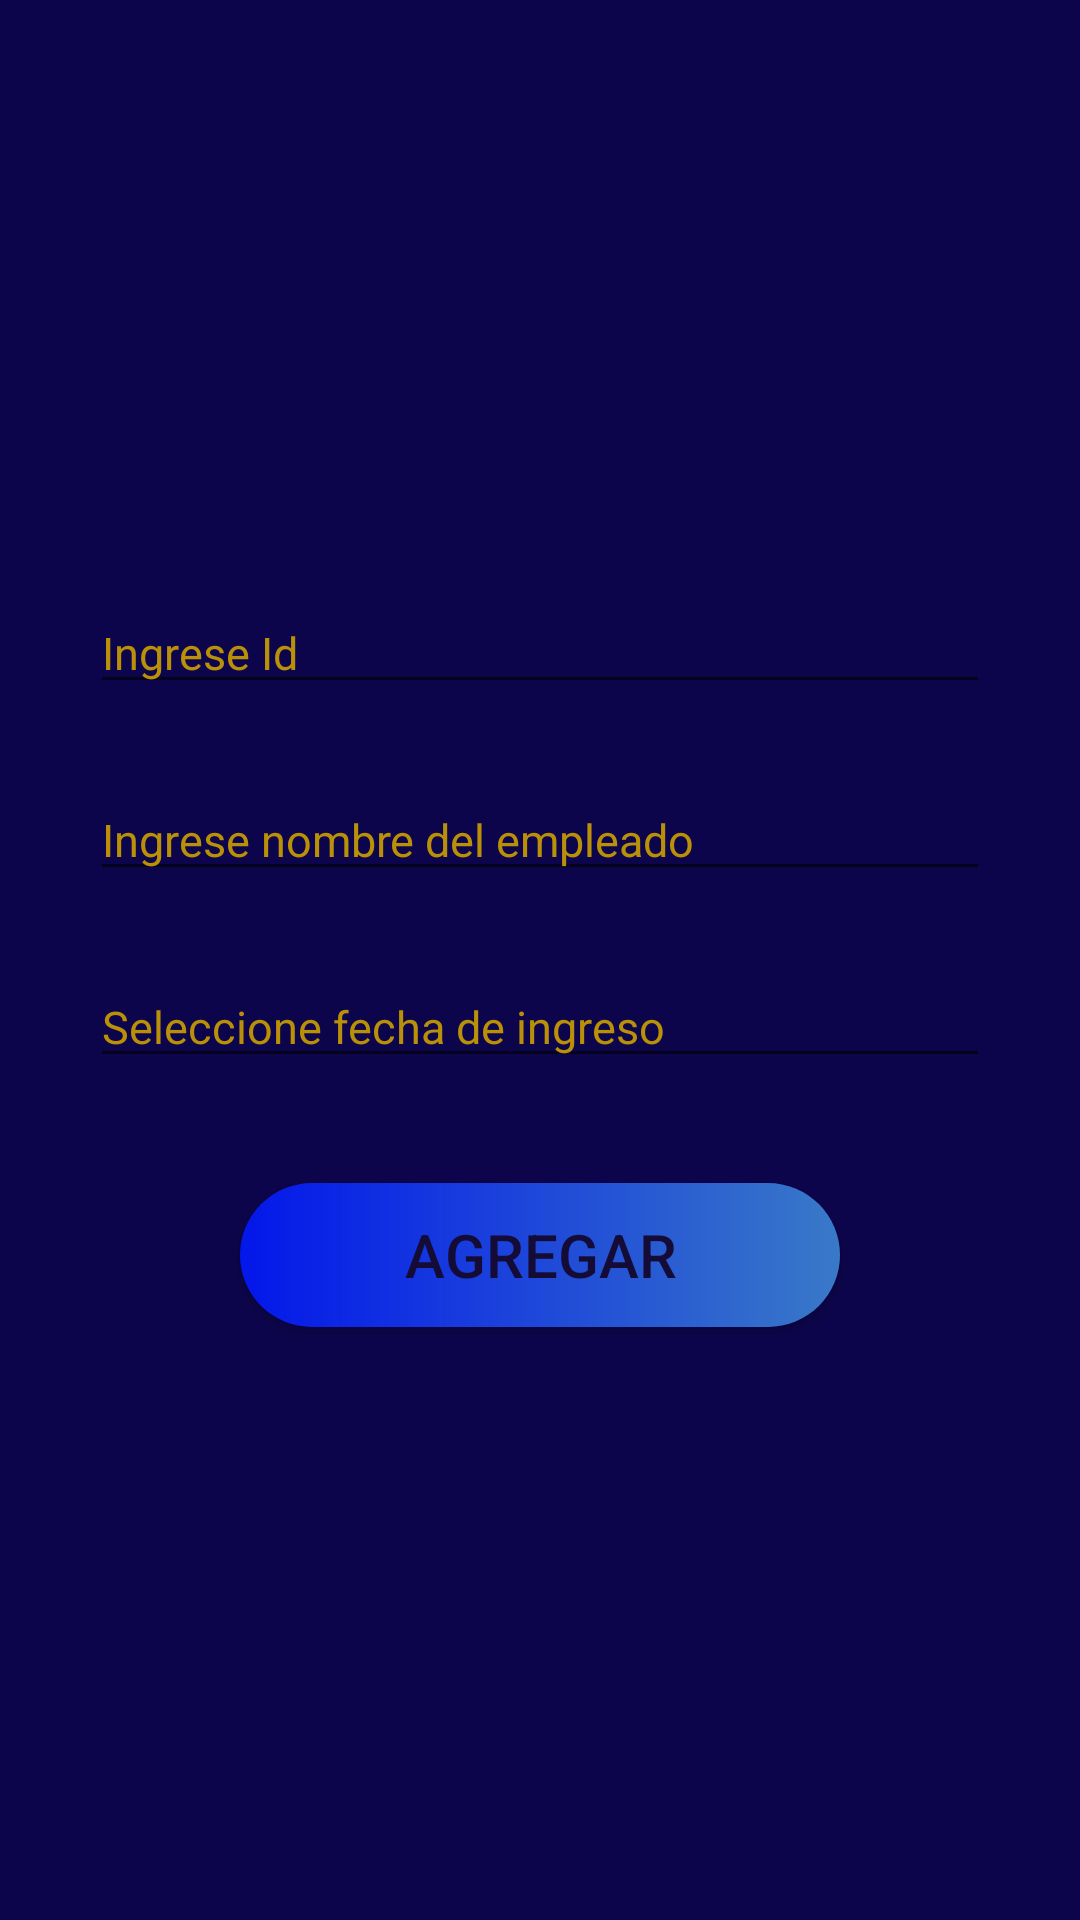

Reconstruct the res/layout file that produces this screen, plus the resources it refers to.
<!-- AndroidManifest.xml: application theme AppTheme -->
<!-- res/layout/activity_agg_empleado.xml -->
<?xml version="1.0" encoding="utf-8"?>
<RelativeLayout xmlns:android="http://schemas.android.com/apk/res/android"
    xmlns:app="http://schemas.android.com/apk/res-auto"
    xmlns:tools="http://schemas.android.com/tools"
    android:layout_width="match_parent"
    android:layout_height="match_parent"
    android:background="#0C054B"
    tools:context=".AggEmpleado"
    style="@style/AppTheme">
    <EditText
        android:layout_width="300dp"
        android:layout_height="wrap_content"
        android:id="@+id/txtIdEm"
        android:inputType="number"
        android:hint="Ingrese Id"
        android:textColorHint="#BB9009"
        android:textColor="#BB9009">
    </EditText>
    <EditText
        android:layout_width="300dp"
        android:layout_height="wrap_content"
        android:id="@+id/txtNombre"
        android:hint="Ingrese nombre del empleado"
        android:textColorHint="#BB9009"
        android:textColor="#BB9009"
        android:layout_marginTop="25dp"
        android:layout_below="@id/txtIdEm">
    </EditText>
    <EditText
        android:layout_width="300dp"
        android:layout_height="wrap_content"
        android:id="@+id/txtFechaing"
        android:hint="Seleccione fecha de ingreso"
        android:textColorHint="#BB9009"
        android:textColor="#BB9009"
        android:layout_marginTop="25dp"
        android:layout_below="@id/txtNombre">
    </EditText>
    <Button
        android:layout_width="200dp"
        android:layout_height="wrap_content"
        android:id="@+id/btnAgregarEmpl"
        android:layout_below="@id/txtFechaing"
        android:text="AGREGAR"
        android:layout_marginTop="35dp"
        android:background="@drawable/boton_redondeado"
        android:textColor="#140C37"
        android:textSize="20dp">
    </Button>

</RelativeLayout>
<!-- resources referenced by this layout -->
<resources>
  <!-- drawable boton_redondeado (drawable) -->
  <?xml version="1.0" encoding="utf-8"?>
  <shape xmlns:android="http://schemas.android.com/apk/res/android">
      <gradient android:startColor="#0317EA" android:endColor="#3979C8" android:type="linear"/>
      <corners android:radius="50dp"></corners>
  </shape>
  <style name="AppTheme" parent="Theme.AppCompat.Light.NoActionBar">
          
          <item name="colorPrimary">#0C054B</item>
          <item name="colorPrimaryDark">@color/colorPrimaryDark</item>
          <item name="colorAccent">@color/blue_quickcellar</item>
          <item name="android:gravity">center</item>
          <item name="android:layout_centerHorizontal">true</item>
          <item name="android:textSize">15dp</item>
      </style>
  <color name="colorPrimaryDark">#3700B3</color>
  <color name="blue_quickcellar">#0317EA</color>
</resources>
